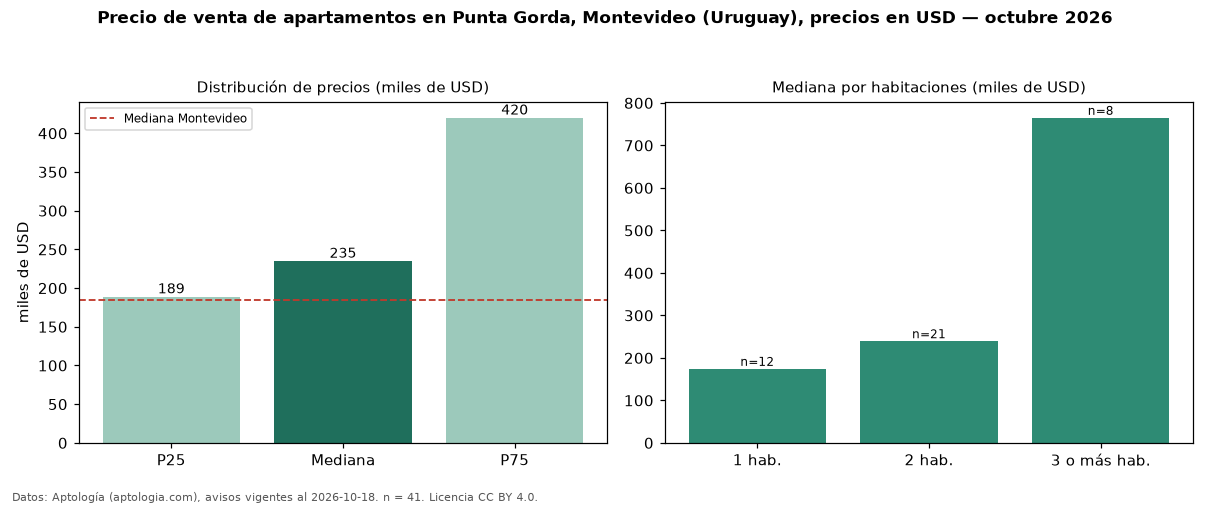

The file beside this chart, header and first rows:
seccion, metrica, valor, moneda, n
precio, p25, 189000, USD, 41
precio, mediana, 235000, USD, 41
precio, p75, 420000, USD, 41
precio, minimo, 140000, USD, 41
precio, maximo, 1400000, USD, 41
m2, mediana_precio_m2, 3188, USD, 40
m2, area_mediana_m2, 78.0, m2, 40
banos, mediana_banos, 1.0, , 
habitaciones, 1, 174325, USD, 12
habitaciones, 2, 239400, USD, 21
habitaciones, 3+, 765000, USD, 8
ciudad, mediana_ciudad_referencia, 185000, USD, 
ciudad, mediana_m2_ciudad, 3040, USD, 
fuente, fecha_datos, 2026-10-18, , 
fuente, atribucion, https://www.aptologia.com/uy/venta/monte…, , 
fuente, licencia, CC BY 4.0, , 
